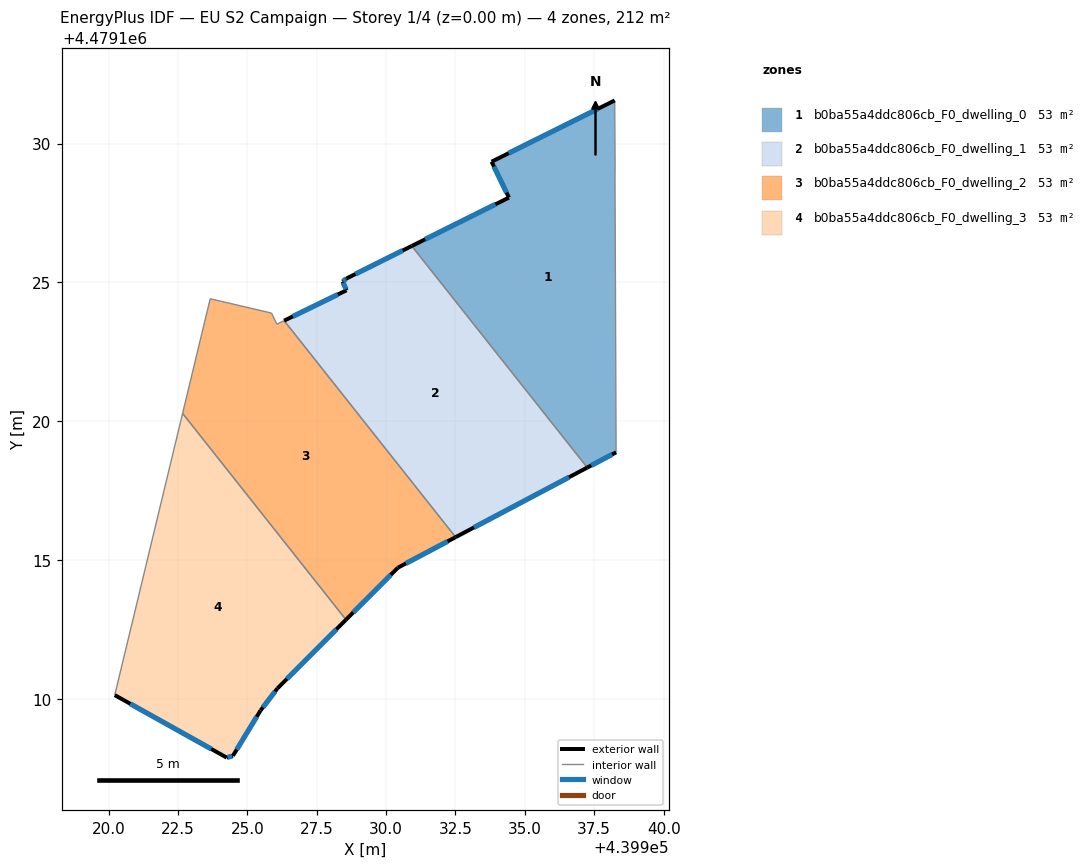
=== STOREY PLAN SPEC (per zone: floor XY polygon, exterior-wall plan segments, windows/doors) ===
zone 1: b0ba55a4ddc806cb_F0_dwelling_0  (53.1 m²)
  floor: (439938.24, 4479131.55) (439938.25, 4479129.26) (439938.25, 4479128.72) (439938.29, 4479118.88) (439937.25, 4479118.33) (439930.93, 4479126.31) (439934.43, 4479128.06) (439933.80, 4479129.35)
  exterior wall: (439937.25, 4479118.33) – (439938.29, 4479118.88)  [1.2 m]
    window: (439937.39, 4479118.41) – (439938.14, 4479118.80)  [1.8 m²]
  exterior wall: (439934.43, 4479128.06) – (439930.93, 4479126.31)  [3.9 m]
    window: (439933.94, 4479127.81) – (439931.41, 4479126.55)  [6.1 m²]
  exterior wall: (439933.80, 4479129.35) – (439934.43, 4479128.06)  [1.4 m]
    window: (439933.89, 4479129.17) – (439934.34, 4479128.24)  [2.2 m²]
  exterior wall: (439938.24, 4479131.55) – (439933.80, 4479129.35)  [5.0 m]
    window: (439937.62, 4479131.25) – (439934.42, 4479129.66)  [7.8 m²]
  interior walls: 4
zone 2: b0ba55a4ddc806cb_F0_dwelling_1  (53.1 m²)
  floor: (439930.93, 4479126.31) (439937.25, 4479118.33) (439932.51, 4479115.82) (439926.33, 4479123.62) (439928.58, 4479124.72) (439928.43, 4479125.03) (439928.57, 4479125.14)
  exterior wall: (439930.93, 4479126.31) – (439928.57, 4479125.14)  [2.6 m]
    window: (439930.60, 4479126.15) – (439928.90, 4479125.30)  [4.1 m²]
  exterior wall: (439932.51, 4479115.82) – (439937.25, 4479118.33)  [5.4 m]
    window: (439933.16, 4479116.17) – (439936.59, 4479117.98)  [8.4 m²]
  exterior wall: (439928.58, 4479124.72) – (439926.33, 4479123.62)  [2.5 m]
    window: (439928.26, 4479124.57) – (439926.64, 4479123.77)  [3.9 m²]
  exterior wall: (439928.43, 4479125.03) – (439928.58, 4479124.72)  [0.3 m]
    window: (439928.45, 4479124.99) – (439928.56, 4479124.76)  [0.5 m²]
  exterior wall: (439928.57, 4479125.14) – (439928.43, 4479125.03)  [0.2 m]
    window: (439928.55, 4479125.12) – (439928.45, 4479125.04)  [0.3 m²]
  interior walls: 2
zone 3: b0ba55a4ddc806cb_F0_dwelling_2  (53.1 m²)
  floor: (439926.33, 4479123.62) (439932.51, 4479115.82) (439930.43, 4479114.72) (439928.56, 4479112.85) (439922.67, 4479120.28) (439923.66, 4479124.41) (439925.87, 4479123.89) (439926.06, 4479123.49)
  exterior wall: (439930.43, 4479114.72) – (439932.51, 4479115.82)  [2.4 m]
    window: (439930.72, 4479114.88) – (439932.22, 4479115.67)  [3.7 m²]
  exterior wall: (439928.56, 4479112.85) – (439930.43, 4479114.72)  [2.6 m]
    window: (439928.82, 4479113.11) – (439930.17, 4479114.46)  [4.1 m²]
  interior walls: 6
zone 4: b0ba55a4ddc806cb_F0_dwelling_3  (53.1 m²)
  floor: (439922.67, 4479120.28) (439928.56, 4479112.85) (439926.09, 4479110.37) (439925.48, 4479109.58) (439924.48, 4479107.94) (439924.26, 4479107.88) (439920.22, 4479110.13)
  exterior wall: (439924.26, 4479107.88) – (439924.48, 4479107.94)  [0.2 m]
    window: (439924.29, 4479107.89) – (439924.45, 4479107.93)  [0.4 m²]
  exterior wall: (439920.22, 4479110.13) – (439924.26, 4479107.88)  [4.6 m]
    window: (439920.79, 4479109.82) – (439923.70, 4479108.19)  [7.2 m²]
  exterior wall: (439926.09, 4479110.37) – (439928.56, 4479112.85)  [3.5 m]
    window: (439926.43, 4479110.72) – (439928.21, 4479112.50)  [5.5 m²]
  exterior wall: (439925.48, 4479109.58) – (439926.09, 4479110.37)  [1.0 m]
    window: (439925.56, 4479109.69) – (439926.00, 4479110.26)  [1.6 m²]
  exterior wall: (439924.48, 4479107.94) – (439925.48, 4479109.58)  [1.9 m]
    window: (439924.62, 4479108.17) – (439925.34, 4479109.35)  [3.0 m²]
  interior walls: 2

=== DERIVED (storey summary) ===
Building: EU S2 Campaign
Storey: 1 of 4  (floor level z = 0.00 m)
Storey gross floor area: 212.5 m²
Zones on this storey: 4
  - b0ba55a4ddc806cb_F0_dwelling_0: floor 53.1 m²; exterior wall 11.5 m (34.4 m²); 4 window(s) 18.0 m²; WWR 52.2%
  - b0ba55a4ddc806cb_F0_dwelling_1: floor 53.1 m²; exterior wall 11.0 m (33.0 m²); 5 window(s) 17.2 m²; WWR 52.2%
  - b0ba55a4ddc806cb_F0_dwelling_2: floor 53.1 m²; exterior wall 5.0 m (15.0 m²); 2 window(s) 7.8 m²; WWR 52.2%
  - b0ba55a4ddc806cb_F0_dwelling_3: floor 53.1 m²; exterior wall 11.3 m (33.8 m²); 5 window(s) 17.6 m²; WWR 52.2%
Zone adjacency (shared interzone walls):
  - b0ba55a4ddc806cb_F0_dwelling_0 ↔ b0ba55a4ddc806cb_F0_dwelling_1
  - b0ba55a4ddc806cb_F0_dwelling_1 ↔ b0ba55a4ddc806cb_F0_dwelling_2
  - b0ba55a4ddc806cb_F0_dwelling_2 ↔ b0ba55a4ddc806cb_F0_dwelling_3